Run: headless pygame with SDL's dummy video driver; simulated clock (each Clock.tick advances the game by its frame time, no real sleeping); random seed 0; keys injected as events and as key.get_pressed() state; no mouse input.
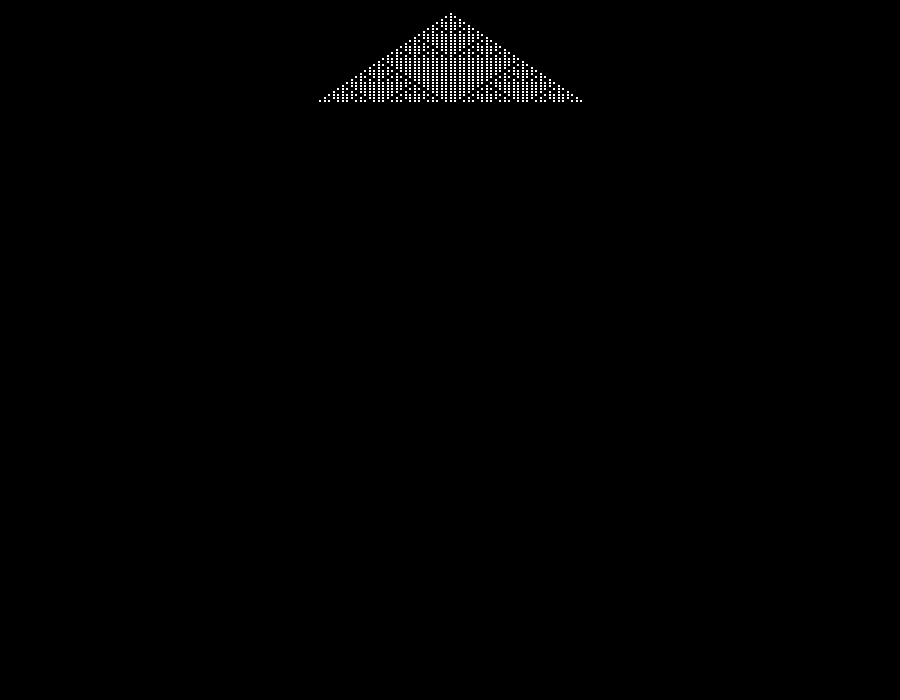
Frame 1 of 4 · flips 1–60 · no input
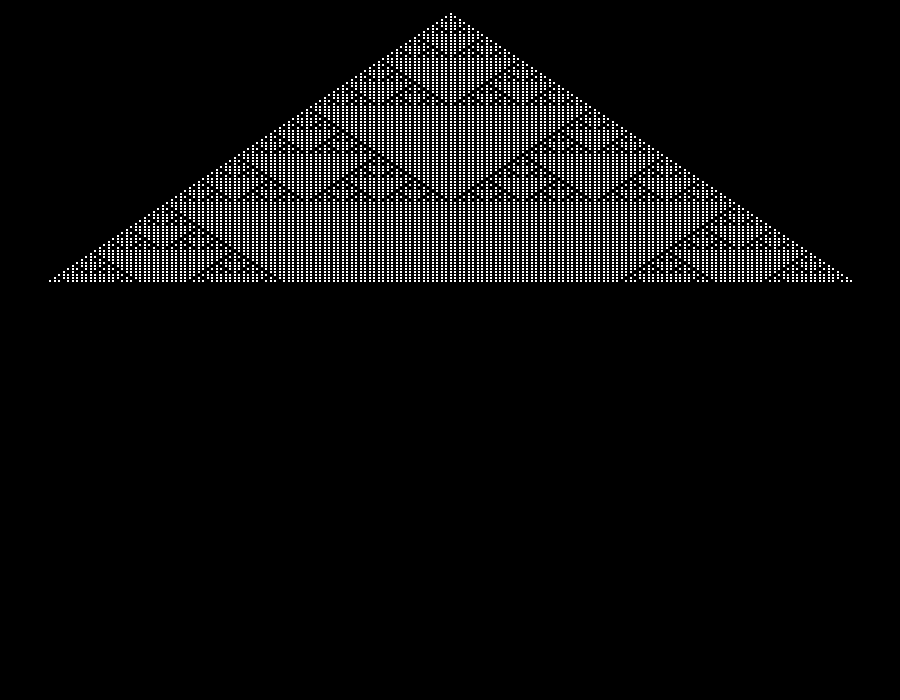
Frame 2 of 4 · flips 61–180 · tapped SPACE, RETURN · held RIGHT (→), D
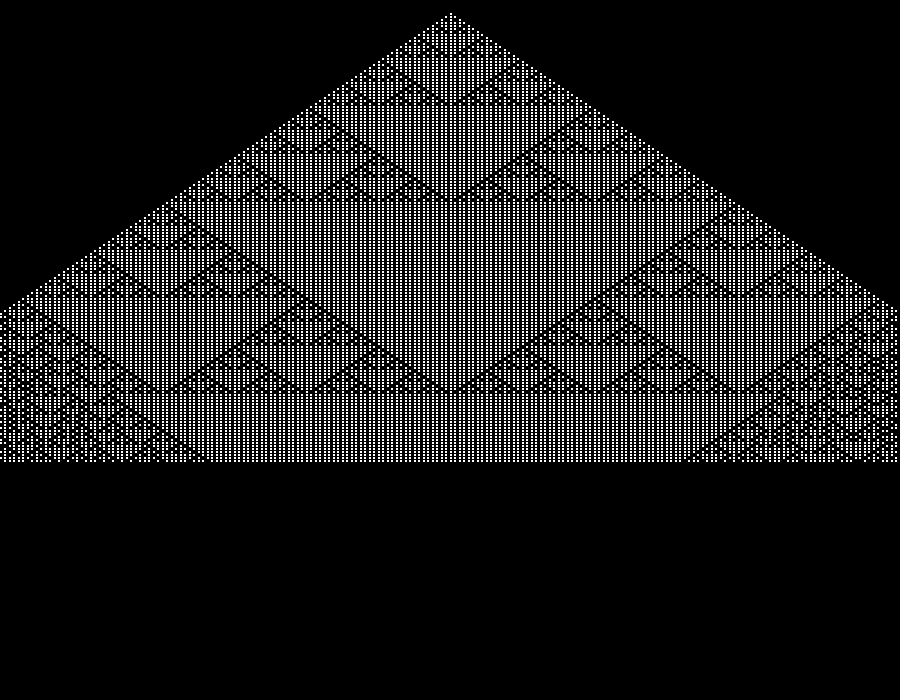
Frame 3 of 4 · flips 181–300 · held DOWN (↓), S
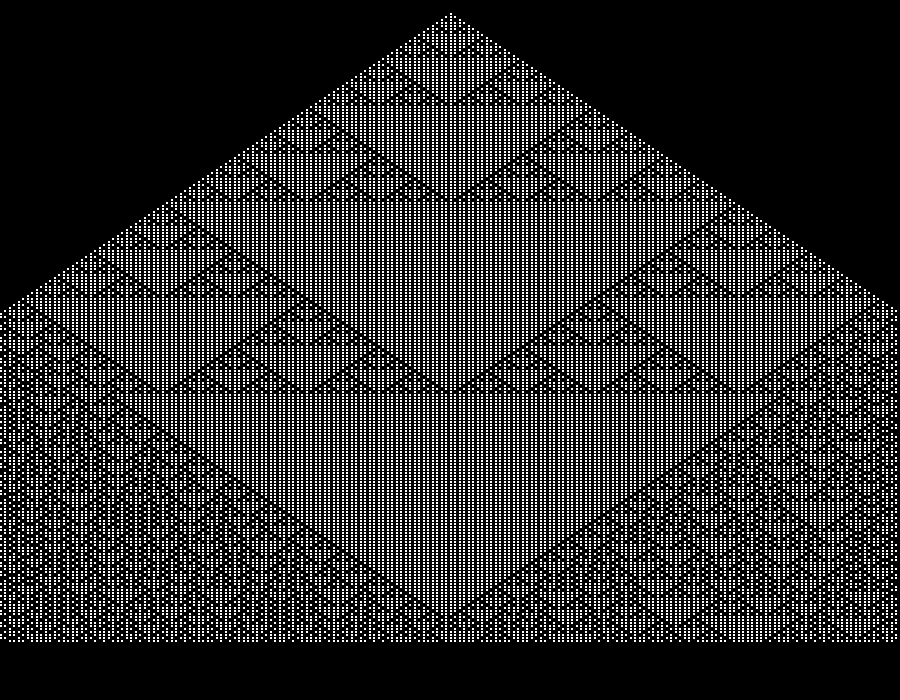
Frame 4 of 4 · flips 301–420 · held LEFT (←), A, UP (↑), W

The pygame program that drew these frames:

from math import *
import pygame
import sys
import time
import random

RULE = 182  # limit = 2^8  --> 286
# try 90, 60 , 110 , 22 , 18 ,50 ,161 ,

# https://mathworld.wolfram.com/ElementaryCellularAutomaton.html

SCREEN_HEIGHT = 700
SCREEN_WIDTH = 900
CELLS_IN_ROW = 200


screen = pygame.display.set_mode((SCREEN_WIDTH, SCREEN_HEIGHT))
pygame.display.set_caption(f"RULE : {RULE}")

clock = pygame.time.Clock()
screen.fill("black")


def drawRow(row, y):
    # y = SCREEN_HEIGHT - y
    cell_dim = floor(SCREEN_WIDTH / CELLS_IN_ROW / 2)
    for i in range(CELLS_IN_ROW):
        x = floor(i / CELLS_IN_ROW * SCREEN_WIDTH)
        if row[i] == 1:
            pygame.draw.rect(screen, "white", pygame.Rect(x, y, cell_dim, cell_dim))
        # time.sleep(0.0001)
    pygame.display.flip()


def decToBin(dec):
    bin = []
    for i in range(8):
        bin.append(dec % 2)
        dec //= 2
    return bin


def load_next_gen(curr_row, gen_hash):
    next_row = []
    for i in range(CELLS_IN_ROW):
        curr_state = 0
        if i != 0:
            curr_state += curr_row[i - 1] * 100
        curr_state += curr_row[i] * 10
        if i != CELLS_IN_ROW - 1:
            curr_state += curr_row[i + 1]

        next_row.append(gen_hash[curr_state])
    return next_row


def main():
    curr_row = [0 for x in range(CELLS_IN_ROW)]
    curr_row[floor(CELLS_IN_ROW / 2)] = 1
    pygame.init()
    cell_dim = floor(SCREEN_WIDTH / CELLS_IN_ROW) - 1
    bin = decToBin(RULE)
    gen_hash = {
        0: bin[0],
        1: bin[1],
        10: bin[2],
        11: bin[3],
        100: bin[4],
        101: bin[5],
        110: bin[6],
        111: bin[7],
    }
    y = 10
    running = True
    while running:
        for event in pygame.event.get():
            if event.type == pygame.QUIT:  # exit when 'x' icon is pressed
                return
        while y < SCREEN_HEIGHT:
            y += cell_dim
            drawRow(curr_row, y)
            pygame.display.flip()
            curr_row = load_next_gen(curr_row, gen_hash)
        # time.sleep(1)
        # running = False


main()
pygame.quit()
sys.exit()
